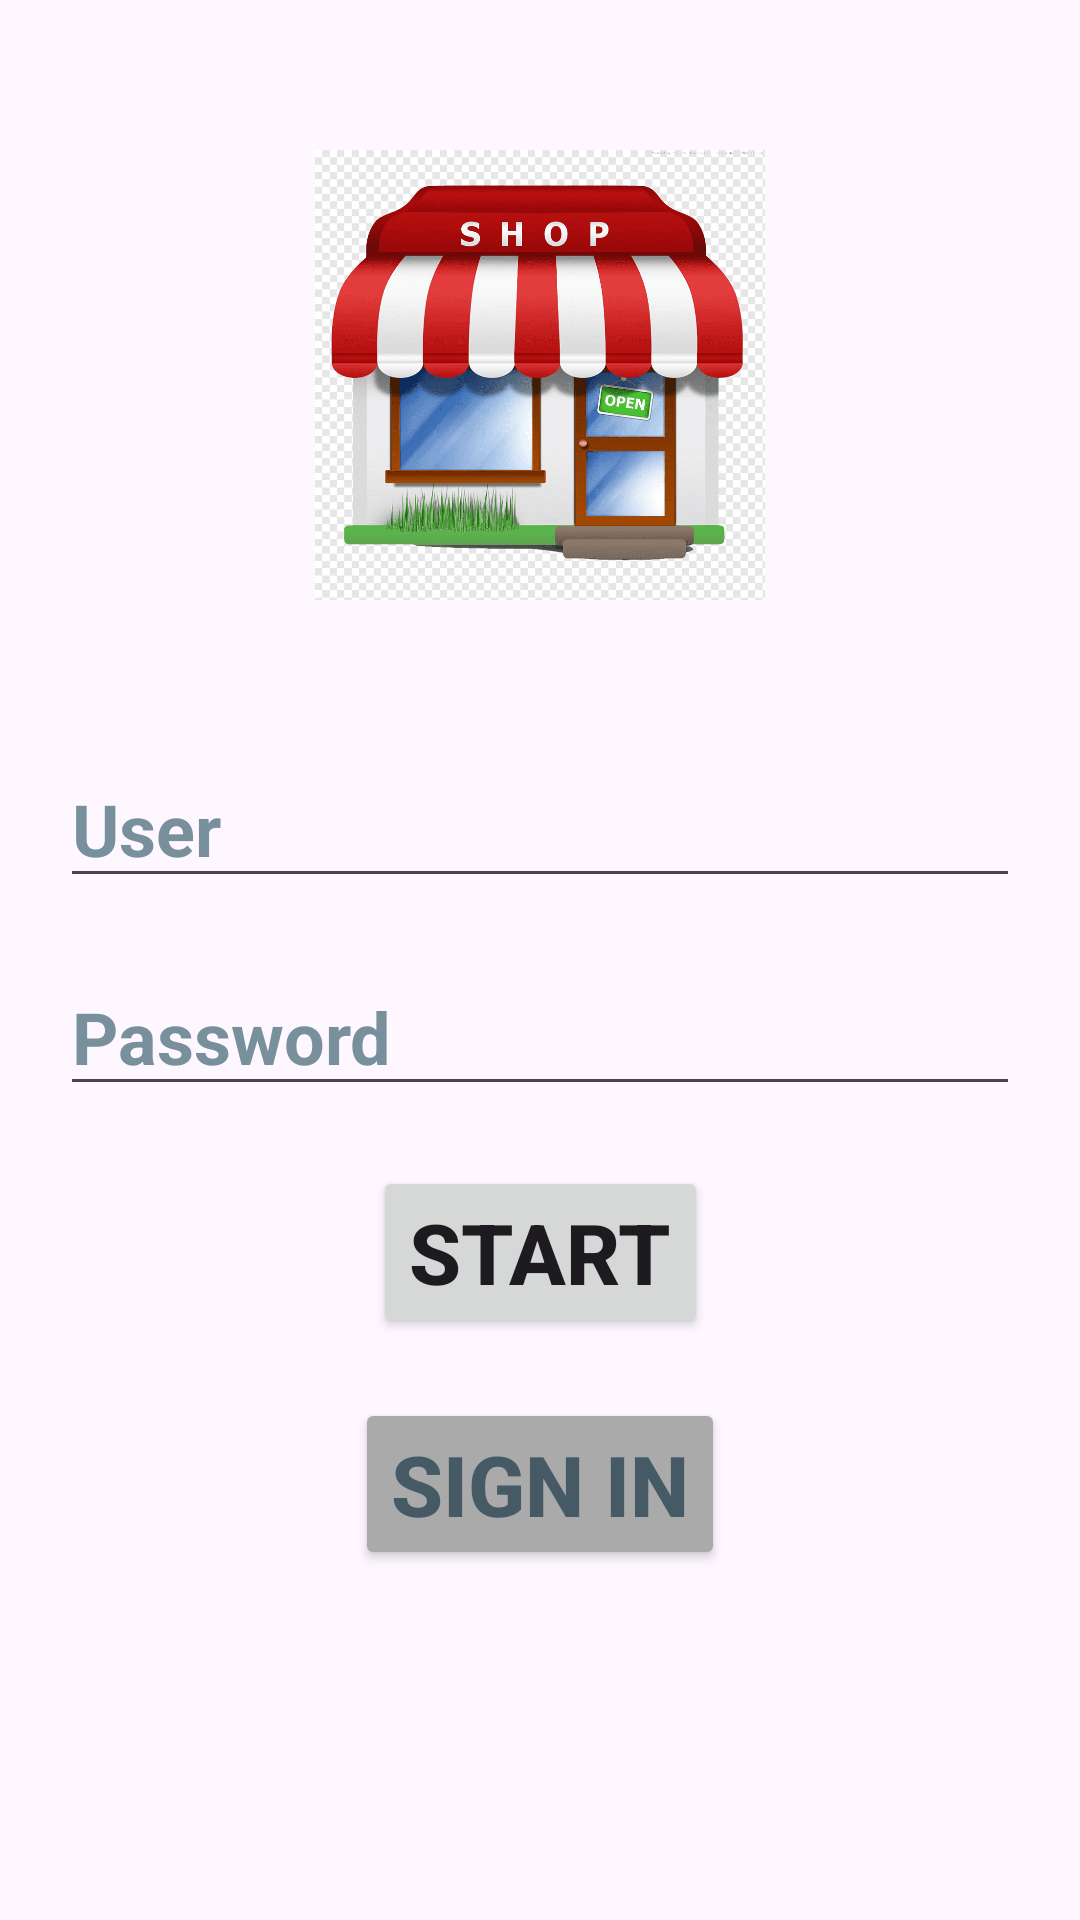

Produce the Android XML layout that renders to this screen, including the resource entries it uses.
<!-- AndroidManifest.xml: application theme Theme.RogersMarket -->
<!-- res/layout/activity_auth.xml -->
<?xml version="1.0" encoding="utf-8"?>
<androidx.constraintlayout.widget.ConstraintLayout xmlns:android="http://schemas.android.com/apk/res/android"
    xmlns:app="http://schemas.android.com/apk/res-auto"
    xmlns:tools="http://schemas.android.com/tools"
    android:id="@+id/main"
    android:layout_width="match_parent"
    android:layout_height="match_parent"
    tools:context=".AuthActivity">

    <ImageView
        android:id="@+id/imageView"
        android:layout_width="match_parent"
        android:layout_height="150dp"
        android:layout_marginTop="50dp"
        android:background="@android:color/transparent"
        android:src="@drawable/auth_icon2"
        app:layout_constraintStart_toStartOf="parent"
        app:layout_constraintEnd_toEndOf="parent"
        app:layout_constraintTop_toTopOf="parent"
        tools:ignore="ContentDescription" />

    <EditText
        android:id="@+id/register_etUser"
        android:layout_width="match_parent"
        android:layout_height="wrap_content"
        android:layout_marginHorizontal="20dp"
        android:layout_marginTop="50dp"
        android:hint="User"
        android:inputType="text"
        android:textColorHint="#78909C"
        android:textSize="24sp"
        android:textStyle="bold"
        app:layout_constraintEnd_toEndOf="parent"
        app:layout_constraintStart_toStartOf="parent"
        app:layout_constraintTop_toBottomOf="@+id/imageView"
        tools:ignore="Autofill,HardcodedText,LabelFor,
        TextFields,VisualLintTextFieldSize" />

    <EditText
        android:id="@+id/register_etPassword"
        android:layout_width="match_parent"
        android:layout_height="wrap_content"
        android:layout_marginHorizontal="20dp"
        android:layout_marginTop="20dp"
        android:hint="Password"
        android:inputType="textPassword"
        android:textColorHint="#78909C"
        android:textSize="24sp"
        android:textStyle="bold"
        app:layout_constraintEnd_toEndOf="parent"
        app:layout_constraintStart_toStartOf="parent"
        app:layout_constraintTop_toBottomOf="@+id/register_etUser"
        tools:ignore="Autofill,HardcodedText,LabelFor,
        TextFields,VisualLintTextFieldSize" />

    <Button
        android:id="@+id/register_btnLogIn"
        android:text="Start"
        android:textSize="28sp"
        android:textStyle="bold"
        android:layout_marginTop="20dp"
        android:layout_width="wrap_content"
        android:layout_height="wrap_content"
        app:layout_constraintStart_toStartOf="parent"
        app:layout_constraintEnd_toEndOf="parent"
        app:layout_constraintTop_toBottomOf="@id/register_etPassword"
        tools:ignore="HardcodedText" />

    <Button
        android:id="@+id/register_btnSignIn"
        android:layout_width="wrap_content"
        android:layout_height="wrap_content"
        android:layout_marginTop="20dp"
        android:backgroundTint="@android:color/darker_gray"
        android:text="Sign In"
        android:textColor="#455A64"
        android:textSize="28sp"
        android:textStyle="bold"
        app:layout_constraintEnd_toEndOf="parent"
        app:layout_constraintStart_toStartOf="parent"
        app:layout_constraintTop_toBottomOf="@id/register_btnLogIn"
        tools:ignore="HardcodedText" />

</androidx.constraintlayout.widget.ConstraintLayout>
<!-- resources referenced by this layout -->
<resources>
  <!-- drawable auth_icon2: png bitmap (drawable, 86147 bytes) -->
  <style name="Theme.RogersMarket" parent="Base.Theme.RogersMarket" />
  <style name="Base.Theme.RogersMarket" parent="Theme.Material3.DayNight">
          
          
      </style>
</resources>
